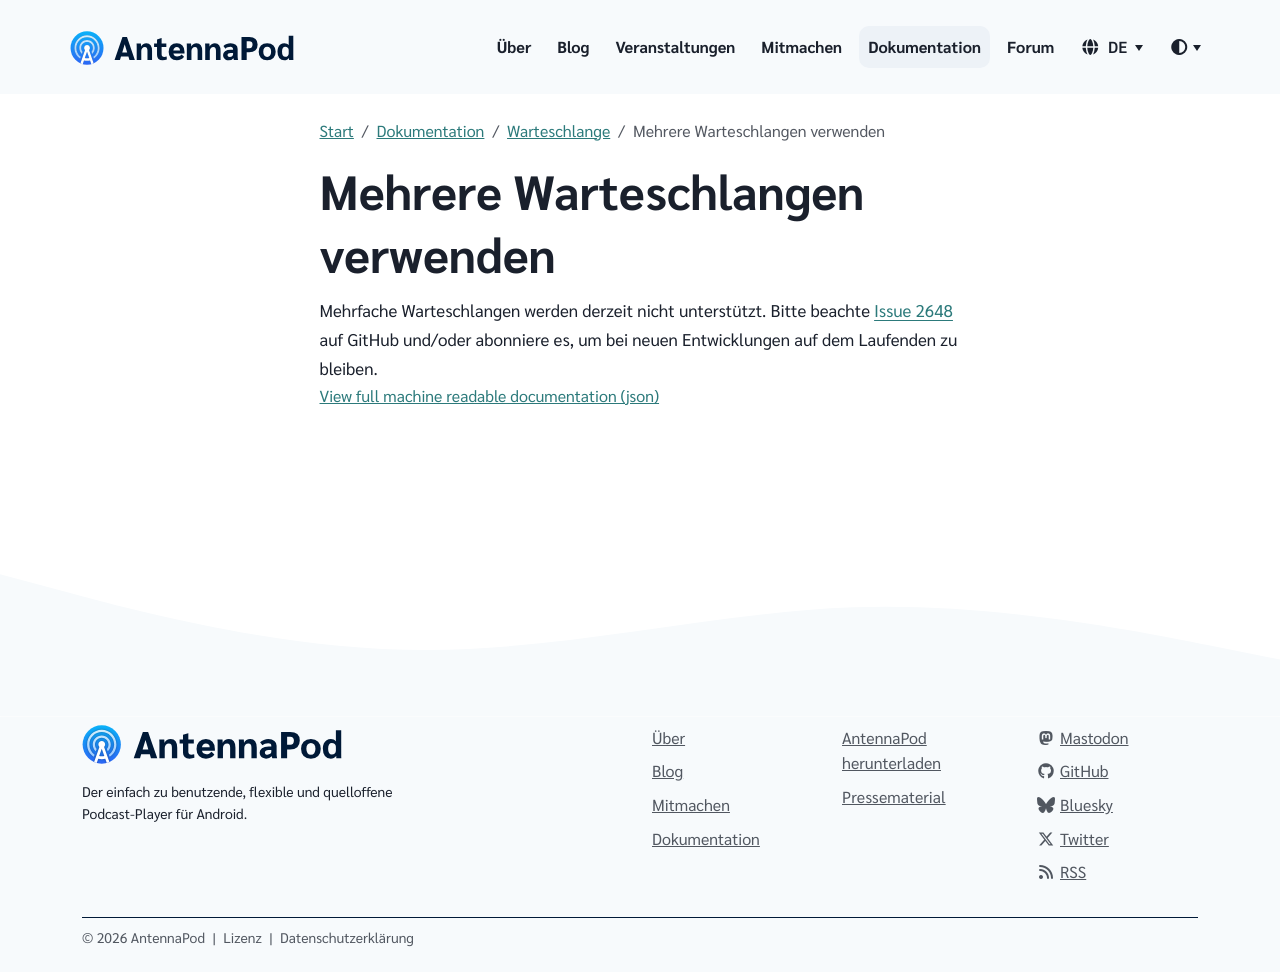

repository: AntennaPod/antennapod.github.io · page: de/documentation/queue/multiple-queues.html · generator: jekyll

Mehrfache Warteschlangen werden derzeit nicht unterstützt. Bitte beachte [Issue 2648](https://github.com/AntennaPod/AntennaPod/issues/2648) auf GitHub und/oder abonniere es, um bei neuen Entwicklungen auf dem Laufenden zu bleiben.
